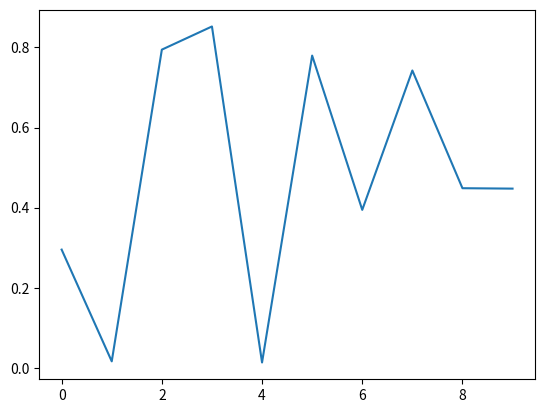
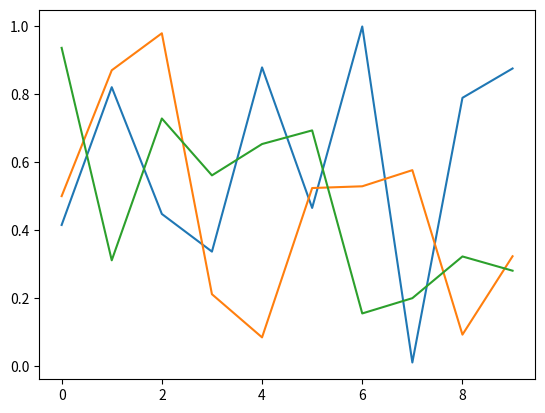
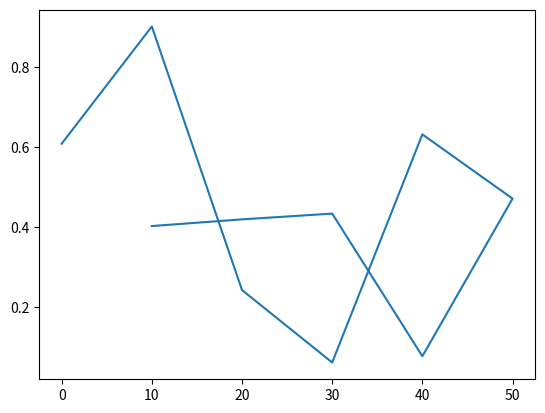
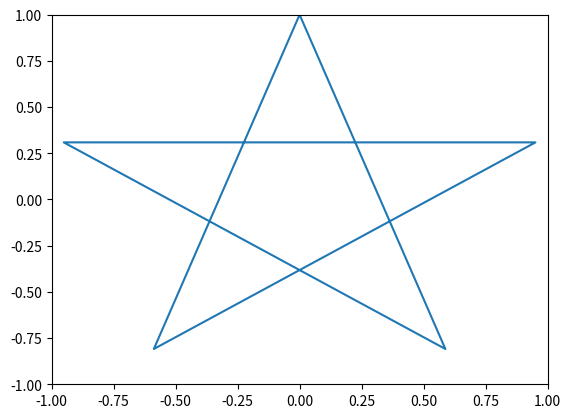

Python code for these plots, in order:
import matplotlib.pyplot as plt
import numpy as np

data=np.random.random(10) #10개의 랜덤 값을 가진 1차원 ndarray 생성
plt.plot(data) #선형 그래프로 출력
plt.show()

import matplotlib.pyplot as plt
import numpy as np

data=np.random.random(30).reshape(10,3) #30개 랜덤 값을 가진 배열 생성 후 10,3 형태의 2차원 배열로 변환
plt.plot(data) #선형 그래프로 출력
plt.show()

import matplotlib.pyplot as plt
import numpy as np

data=np.random.random(10) #10개의 랜덤 값을 가진 1차원 ndarray 생성
plt.plot([0,10,20,30,40,50,40,30,20,10], data) #선형 그래프로 출력
plt.show()

points=[np.deg2rad(90), 
        np.deg2rad(18), 
        np.deg2rad(306), 
        np.deg2rad(234), 
        np.deg2rad(162)]

x=[np.cos(points[0]),
   np.cos(points[3]),
   np.cos(points[1]),
   np.cos(points[4]),
   np.cos(points[2]),
   np.cos(points[0])]

y=[np.sin(points[0]),
   np.sin(points[3]),
   np.sin(points[1]),
   np.sin(points[4]),
   np.sin(points[2]),
   np.sin(points[0])] 

plt.ylim(-1,1)
plt.xlim(-1,1)
plt.rcParams["figure.figsize"] = (5,5)
plt.plot(x,y) #선형 그래프로 출력
plt.show()
